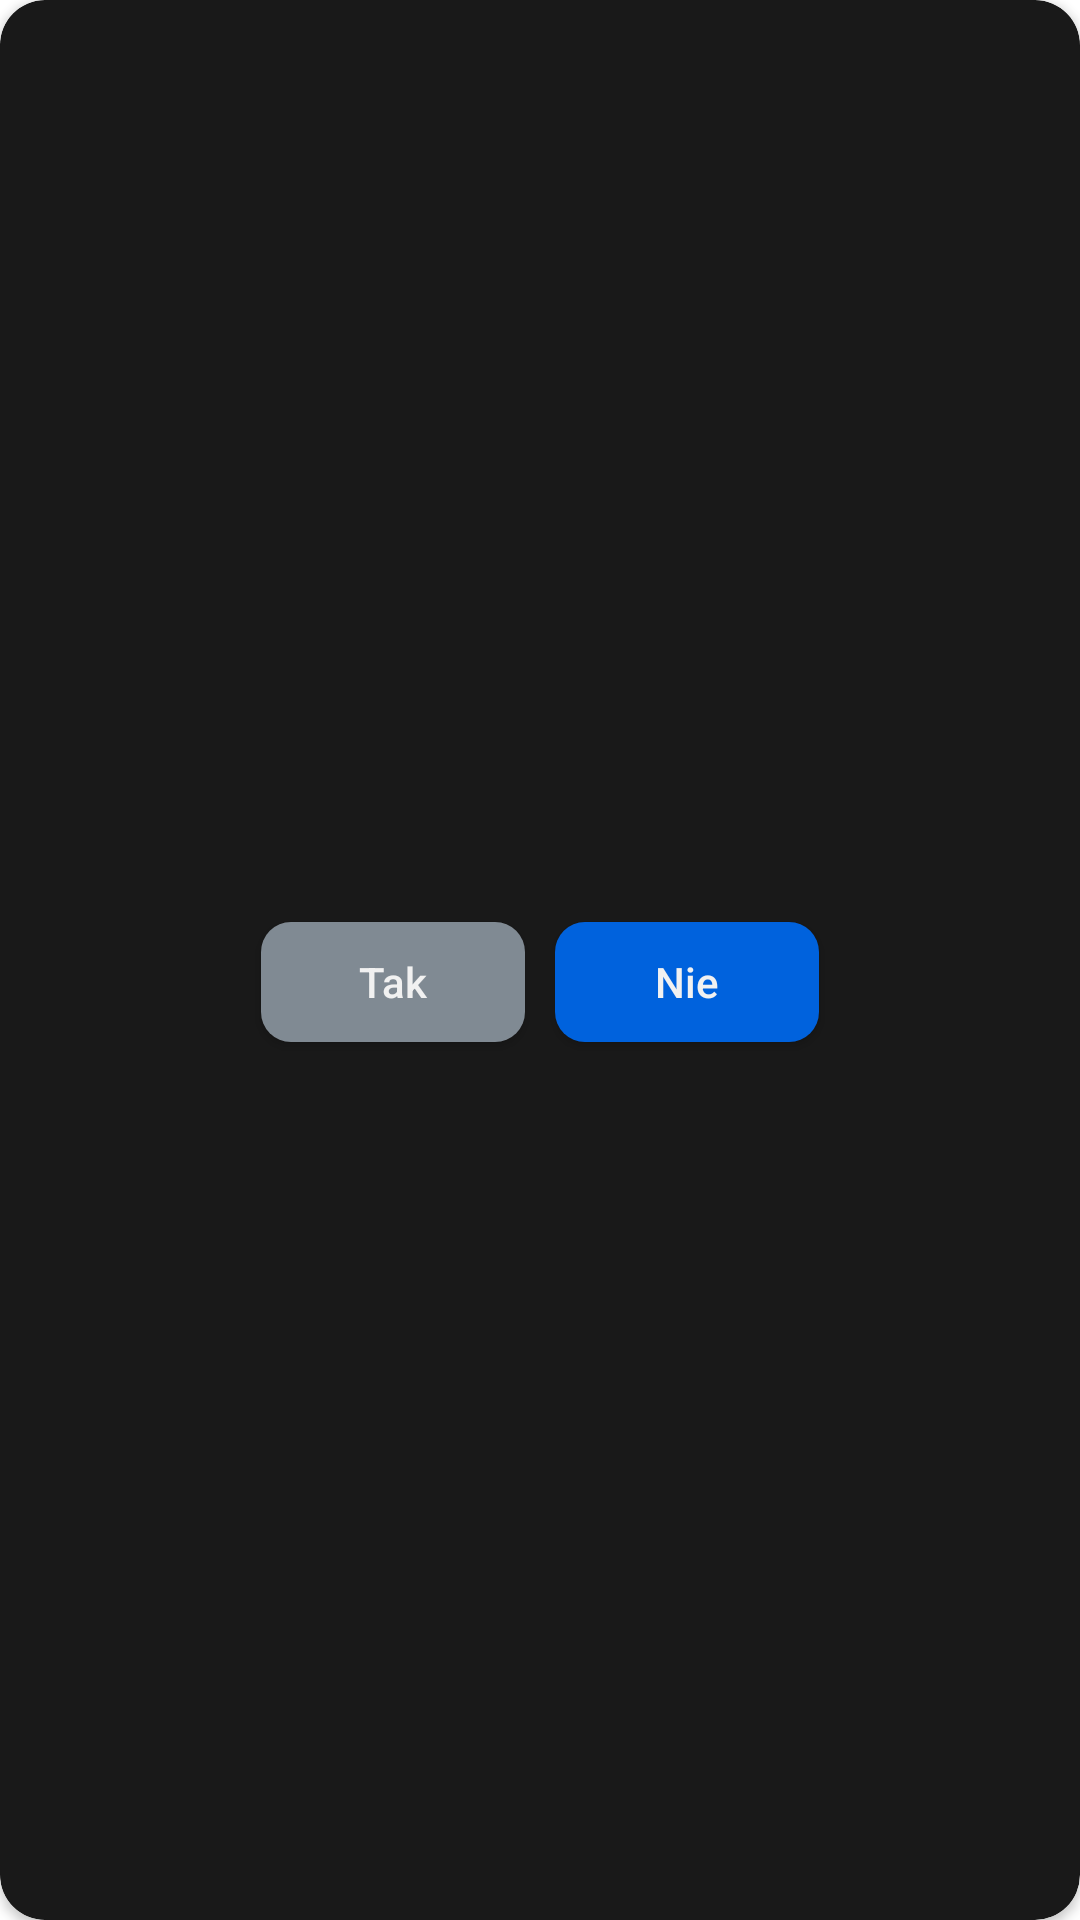

Layout XML and referenced resources for this Android screen:
<!-- AndroidManifest.xml: application theme Theme.MaterialComponents.DayNight.NoActionBar -->
<!-- res/layout/layout_custom_confirm_logout.xml -->
<?xml version="1.0" encoding="utf-8"?>

<androidx.cardview.widget.CardView xmlns:android="http://schemas.android.com/apk/res/android"
    xmlns:app="http://schemas.android.com/apk/res-auto"
    android:layout_width="match_parent"
    android:layout_height="wrap_content"
    android:layout_marginHorizontal="20dp"
    app:cardBackgroundColor="#191919"
    app:cardCornerRadius="15dp">

    <LinearLayout
        android:layout_width="match_parent"
        android:layout_height="match_parent"
        android:gravity="center"
        android:orientation="vertical"
        android:layout_marginTop="10dp">

        <TextView
            android:id="@+id/dialMessage"
            android:layout_width="wrap_content"
            android:layout_height="wrap_content"
            android:layout_weight="1"
            android:fontFamily="sans-serif"
            android:gravity="center"
            android:text="Message"
            android:textColor="#F6F6F6"
            android:textFontWeight="600"
            android:textSize="18sp" />
        <LinearLayout
            android:gravity="center"
            android:layout_marginTop="20dp"
            android:orientation="horizontal"
            android:layout_width="match_parent"
            android:layout_marginBottom="15dp"
            android:layout_height="match_parent">
            <androidx.appcompat.widget.AppCompatButton
                android:id="@+id/btnYes"
                android:background="@drawable/button_active_create_post"
                android:backgroundTint="#808a93"
                android:textColor="#F1F1F1"
                android:textSize="14dp"
                android:text="Tak"
                android:textAllCaps="false"
                android:layout_margin="5dp"
                android:layout_width="wrap_content"
                android:layout_height="40dp"/>

            <androidx.appcompat.widget.AppCompatButton
                android:id="@+id/btnNo"
                android:background="@drawable/button_active_create_post"
                android:textColor="#F1F1F1"
                android:textSize="14dp"
                android:text="Nie"
                android:textAllCaps="false"
                android:layout_margin="5dp"
                android:layout_width="wrap_content"
                android:layout_height="40dp"/>
            
        </LinearLayout>
    </LinearLayout>
</androidx.cardview.widget.CardView>
<!-- resources referenced by this layout -->
<resources>
  <!-- drawable button_active_create_post (drawable) -->
  <?xml version="1.0" encoding="utf-8"?>
  
  <shape xmlns:android="http://schemas.android.com/apk/res/android" android:shape="rectangle" >
      <corners
          android:radius="10dp"
          />
      <solid
          android:color="#0062dd"
          />
  </shape>
</resources>
